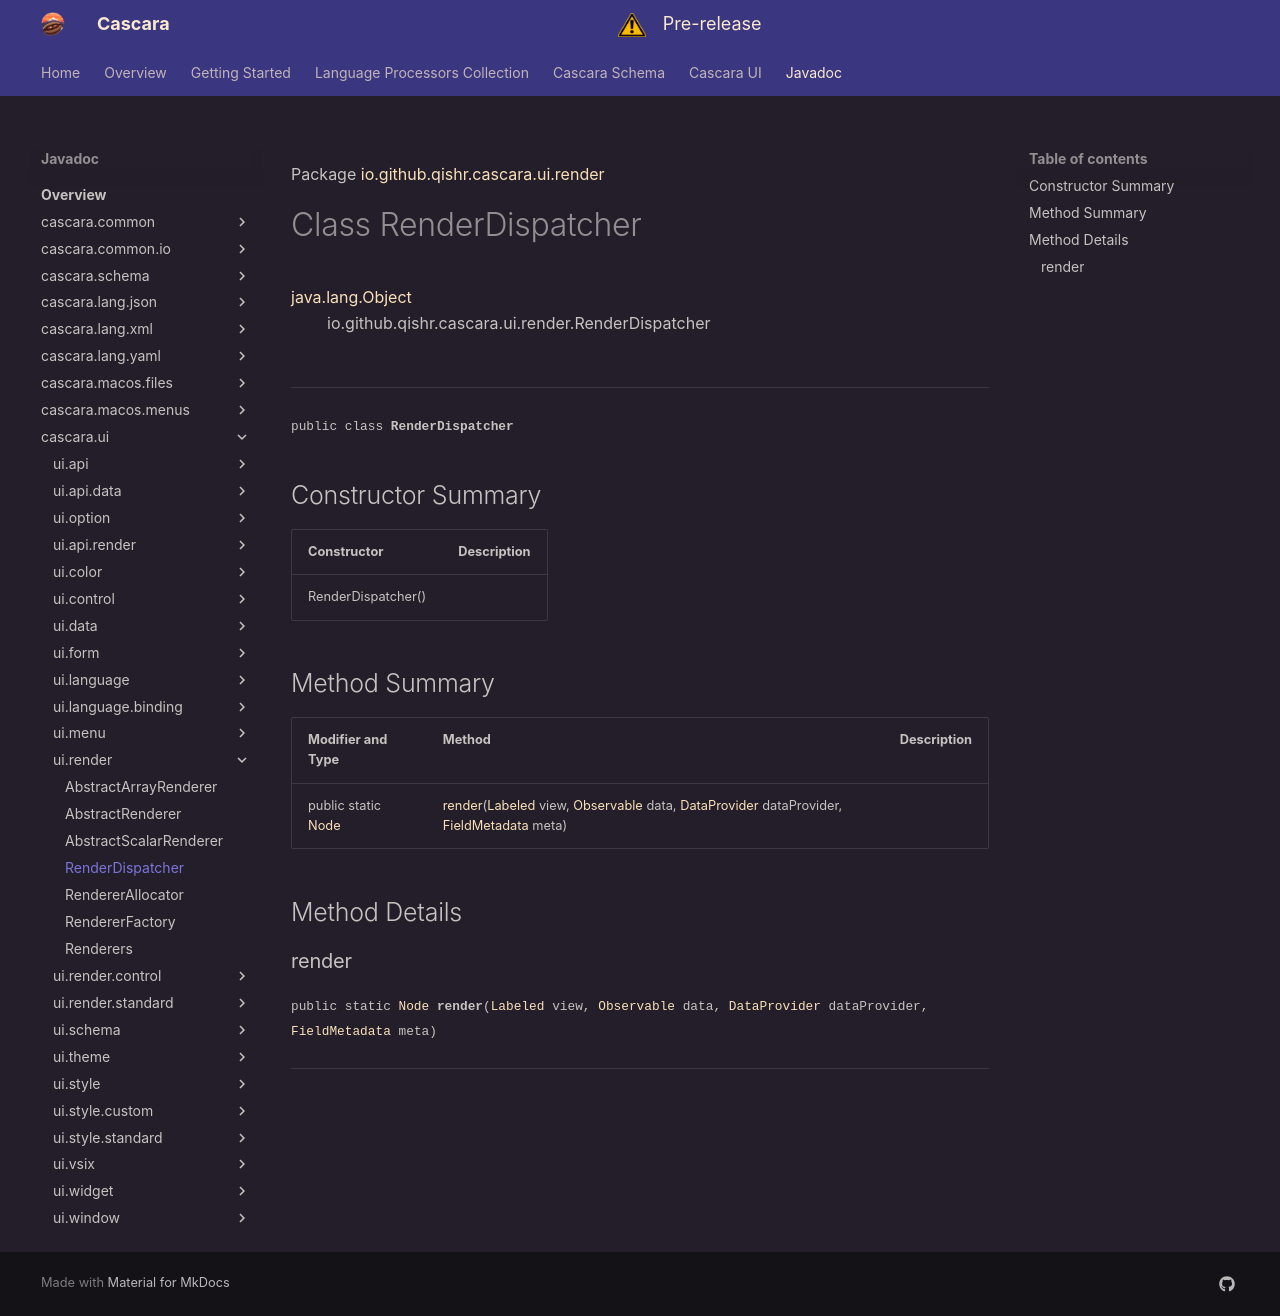

repository: qishr/qishr.github.io · page: javadoc/latest/cascara.ui/io/github/qishr/cascara/ui/render/RenderDispatcher/index.html · generator: mkdocs

Package [io.github.qishr.cascara.ui.render](index.md)

# Class RenderDispatcher
[java.lang.Object](https://docs.oracle.com/en/java/javase/24/docs/api/java.base/java/lang/Object.html)<br/>
        io.github.qishr.cascara.ui.render.RenderDispatcher<br/>
<br/>

----

<span style="font-family: monospace; font-size: 80%;">public class __RenderDispatcher__</span>


## Constructor Summary

| Constructor        | Description |
|--------------------|-------------|
| RenderDispatcher() |             |



## Method Summary

| Modifier and Type                                                                          | Method                                                                                                                                                                                                                                                                                                                                                                                                      | Description |
|--------------------------------------------------------------------------------------------|-------------------------------------------------------------------------------------------------------------------------------------------------------------------------------------------------------------------------------------------------------------------------------------------------------------------------------------------------------------------------------------------------------------|-------------|
| public static [Node](https://openjfx.io/javadoc/25/javafx.graphics/javafx/scene/Node.html) | [render](#render)([Labeled](https://openjfx.io/javadoc/25/javafx.controls/javafx/scene/control/Labeled.html) view, [Observable](https://openjfx.io/javadoc/25/javafx.base/javafx/beans/Observable.html) data, [DataProvider](../../../../../../io/github/qishr/cascara/ui/api/data/DataProvider.md) dataProvider, [FieldMetadata](../../../../../../io/github/qishr/cascara/ui/form/FieldMetadata.md) meta) |             |



## Method Details

### render

<span style="font-family: monospace; font-size: 80%;">public static [Node](https://openjfx.io/javadoc/25/javafx.graphics/javafx/scene/Node.html) __render__([Labeled](https://openjfx.io/javadoc/25/javafx.controls/javafx/scene/control/Labeled.html) view, [Observable](https://openjfx.io/javadoc/25/javafx.base/javafx/beans/Observable.html) data, [DataProvider](../../../../../../io/github/qishr/cascara/ui/api/data/DataProvider.md) dataProvider, [FieldMetadata](../../../../../../io/github/qishr/cascara/ui/form/FieldMetadata.md) meta)</span>




---
